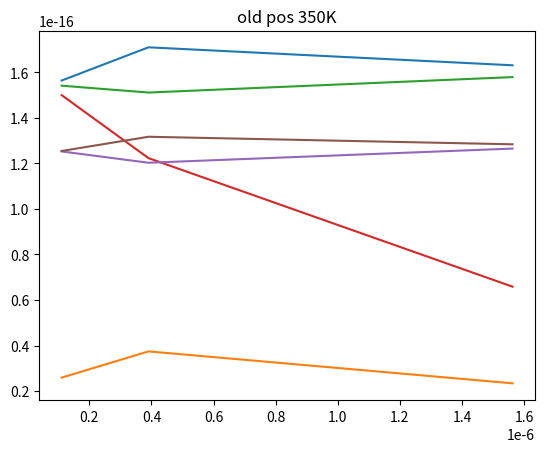

The matplotlib source for this figure:
import matplotlib.pyplot as plt
import numpy as np
##OLD
#150K
M_fc = [1.56348e-16, 1.70933e-16, 1.6304e-16]
M_zfc = [2.59281e-17, 3.74468e-17, 2.34323e-17]
N_fc = [3000, 1600, 800]

for i in range(len(N_fc)):
    N_fc[i] = 1 / (N_fc[i]**2)

plt.plot(N_fc, M_fc)
plt.plot(N_fc, M_zfc)
plt.title("old pos 150K")
plt.show()


#250K
M_fc = [1.54086e-16, 1.51075e-16, 1.57856e-16]
M_zfc = [1.49939e-16, 1.22282e-16, 6.58543e-17]
N_fc = [3000, 1600, 800]

for i in range(len(N_fc)):
    N_fc[i] = 1 / (N_fc[i]**2)

plt.plot(N_fc, M_fc)
plt.plot(N_fc, M_zfc)
plt.title("old pos 250K")
plt.show()

#350K
M_fc = [1.25225e-16, 1.20257e-16, 1.26482e-16]
M_zfc = [1.2542e-16, 1.31667e-16, 1.28354e-16]
N_fc = [3000, 1600, 800]

for i in range(len(N_fc)):
    N_fc[i] = 1 / (N_fc[i]**2)

plt.plot(N_fc, M_fc)
plt.plot(N_fc, M_zfc)
plt.title("old pos 350K")
plt.show()